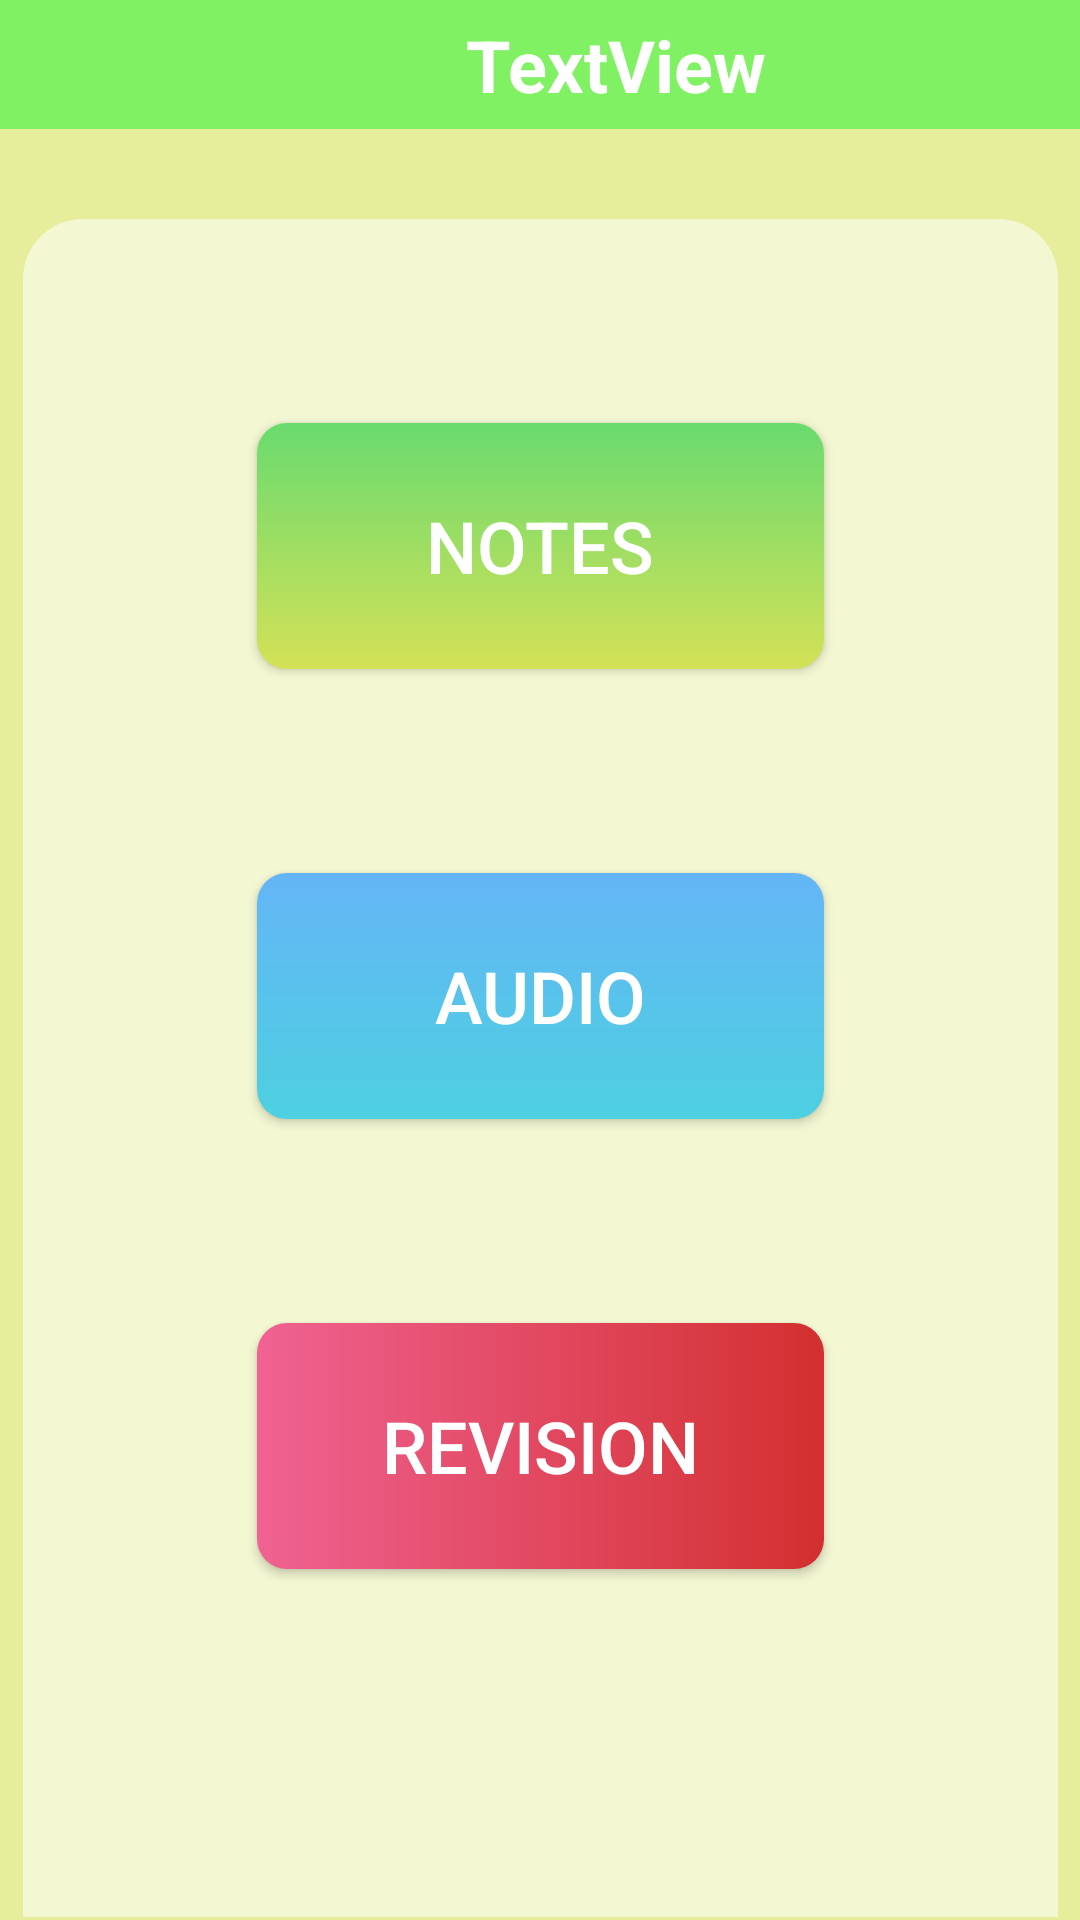

This screen was rendered from an Android layout file. Write that file and the resources it references.
<!-- AndroidManifest.xml: application theme AppTheme -->
<!-- res/layout/fragment_chapter.xml -->
<?xml version="1.0" encoding="utf-8"?>
<layout xmlns:android="http://schemas.android.com/apk/res/android"
    xmlns:app="http://schemas.android.com/apk/res-auto"
    xmlns:tools="http://schemas.android.com/tools">

    <androidx.constraintlayout.widget.ConstraintLayout
        android:layout_width="match_parent"
        android:layout_height="match_parent"
        android:background="#E6EE9C">

        <TextView
            android:id="@+id/txtDesc"
            android:layout_width="410dp"
            android:layout_height="43dp"
            android:background="#C864F353"
            android:gravity="center"
            android:text="TextView"
            android:textColor="#FFFFFF"
            android:textSize="24sp"
            android:textStyle="bold"
            app:layout_constraintEnd_toEndOf="parent"
            app:layout_constraintHorizontal_bias="0.0"
            app:layout_constraintStart_toStartOf="parent"
            app:layout_constraintTop_toTopOf="parent" />

        <androidx.constraintlayout.widget.ConstraintLayout
            android:layout_width="345dp"
            android:layout_height="566dp"
            android:layout_marginBottom="1dp"
            android:background="@drawable/menu_curve_transparent"
            app:layout_constraintBottom_toBottomOf="parent"
            app:layout_constraintEnd_toEndOf="parent"
            app:layout_constraintStart_toStartOf="parent"
            app:layout_constraintTop_toBottomOf="@+id/txtDesc"
            app:layout_constraintVertical_bias="1.0">

            <Button
                android:id="@+id/btnAudio"
                android:layout_width="189dp"
                android:layout_height="82dp"
                android:layout_marginTop="68dp"
                android:background="@drawable/button_addnew"
                android:text="Audio"
                android:textColor="#FFFFFF"
                android:textSize="24sp"
                app:layout_constraintEnd_toEndOf="parent"
                app:layout_constraintStart_toStartOf="parent"
                app:layout_constraintTop_toBottomOf="@+id/btnNotes" />

            <Button
                android:id="@+id/btnNotes"
                android:layout_width="189dp"
                android:layout_height="82dp"
                android:layout_marginTop="68dp"
                android:background="@drawable/button_note"
                android:text="Notes"
                android:textColor="#FFFFFF"
                android:textSize="24sp"
                app:layout_constraintEnd_toEndOf="parent"
                app:layout_constraintStart_toStartOf="parent"
                app:layout_constraintTop_toTopOf="parent" />

            <Button
                android:id="@+id/btnRevision"
                android:layout_width="189dp"
                android:layout_height="82dp"
                android:layout_marginTop="68dp"
                android:text="Revision"
                android:textColor="#FFFFFF"
                android:textSize="24sp"
                android:background="@drawable/grad_login_button"
                app:layout_constraintEnd_toEndOf="parent"
                app:layout_constraintStart_toStartOf="parent"
                app:layout_constraintTop_toBottomOf="@+id/btnAudio" />
        </androidx.constraintlayout.widget.ConstraintLayout>

    </androidx.constraintlayout.widget.ConstraintLayout>
</layout>
<!-- resources referenced by this layout -->
<resources>
  <!-- drawable button_addnew (drawable) -->
  <?xml version="1.0" encoding="utf-8"?>
  <shape xmlns:android="http://schemas.android.com/apk/res/android" android:shape="rectangle">
  
      <gradient android:angle="270"
          android:startColor="#64B5F6"
          android:endColor="#4DD0E1">
      </gradient>
  
      <corners android:radius="10dp"/>
  
  </shape>
  <!-- drawable button_note (drawable) -->
  <?xml version="1.0" encoding="utf-8"?>
  <shape xmlns:android="http://schemas.android.com/apk/res/android" android:shape="rectangle">
  
      <gradient android:angle="270"
          android:startColor="#69DB6F"
          android:endColor="#D4E157">
      </gradient>
  
      <corners android:radius="10dp"/>
  
  </shape>
  <!-- drawable grad_login_button (drawable) -->
  <?xml version="1.0" encoding="utf-8"?>
  <shape xmlns:android="http://schemas.android.com/apk/res/android"
      android:shape="rectangle">
  
      <gradient android:angle="180"
          android:startColor="#D32F2F"
          android:endColor="#F06292">
      </gradient>
  
      <corners android:radius="10dp"/>
  
  
  </shape>
  <!-- drawable menu_curve_transparent (drawable) -->
  <?xml version="1.0" encoding="utf-8"?>
  <shape xmlns:android="http://schemas.android.com/apk/res/android">
  
      <solid
          android:color="#8DFFFFFF"
          />
  
      <corners
          android:topLeftRadius="20dp"
          android:topRightRadius="20dp"
          />
  
  </shape>
  <style name="AppTheme" parent="Theme.AppCompat.Light.DarkActionBar">
          
          <item name="colorPrimary">@color/colorPurple</item>
          <item name="colorPrimaryDark">@color/colorBlack</item>
          <item name="colorAccent">@color/colorAccent</item>
      </style>
  <color name="colorPurple">#FFB300</color>
  <color name="colorBlack">#111111</color>
  <color name="colorAccent">#D81B60</color>
</resources>
